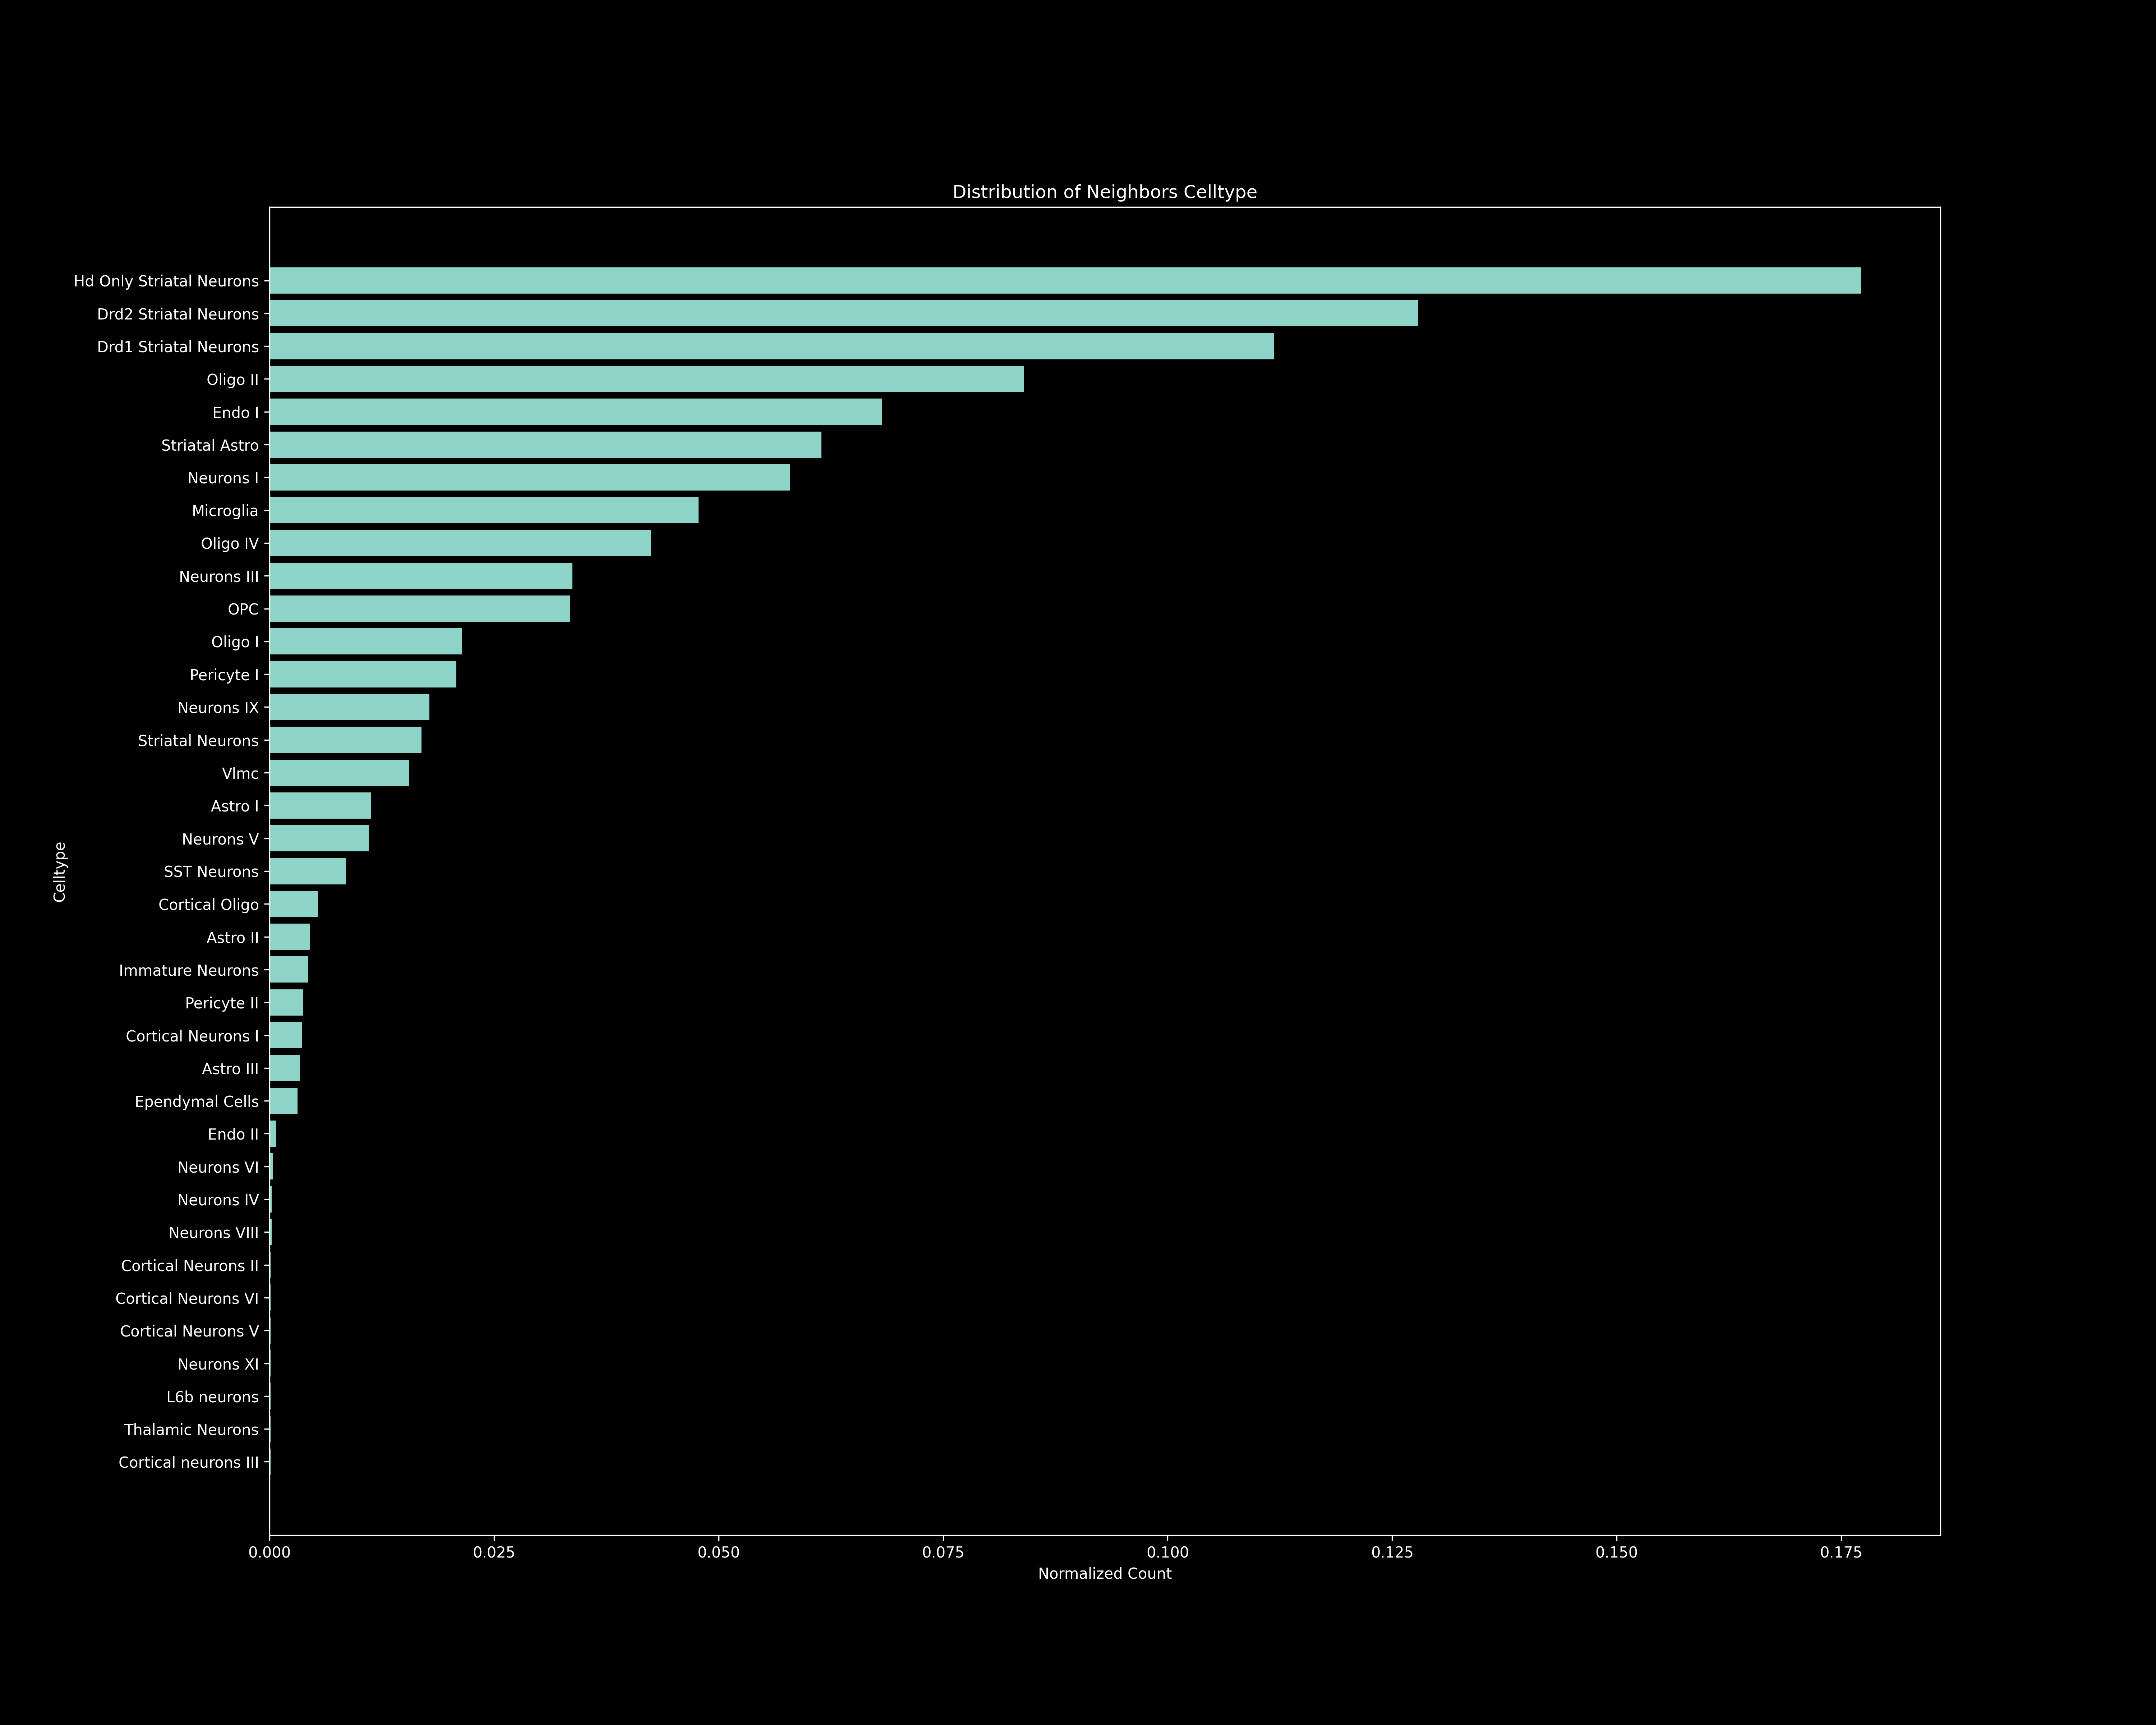

The data file committed next to this chart (first rows):
Celltype, Raw Count, Normalized Count
Hd Only Striatal Neurons, 1413, 0.1772
Drd2 Striatal Neurons, 1020, 0.1279
Drd1 Striatal Neurons, 892, 0.1118
Oligo II, 670, 0.08401
Endo I, 544, 0.06821
Striatal Astro, 490, 0.06144
Neurons I, 462, 0.05793
Microglia, 381, 0.04777
Oligo IV, 339, 0.04251
Neurons III, 269, 0.03373
OPC, 267, 0.03348
Oligo I, 171, 0.02144
Pericyte I, 166, 0.02082
Neurons IX, 142, 0.01781
Striatal Neurons, 135, 0.01693
Vlmc, 124, 0.01555
Astro I, 90, 0.01129
Neurons V, 88, 0.01103
SST Neurons, 68, 0.008527
Cortical Oligo, 43, 0.005392
Astro II, 36, 0.004514
Immature Neurons, 34, 0.004263
Pericyte II, 30, 0.003762
Cortical Neurons I, 29, 0.003636
Astro III, 27, 0.003386
Ependymal Cells, 25, 0.003135
Endo II, 6, 0.0007524
Neurons VI, 3, 0.0003762
Neurons IV, 2, 0.0002508
Neurons VIII, 2, 0.0002508
Thalamic Neurons, 1, 0.0001254
L6b neurons, 1, 0.0001254
Cortical Neurons II, 1, 0.0001254
Cortical Neurons V, 1, 0.0001254
Cortical Neurons VI, 1, 0.0001254
Neurons XI, 1, 0.0001254
Cortical neurons III, 1, 0.0001254
